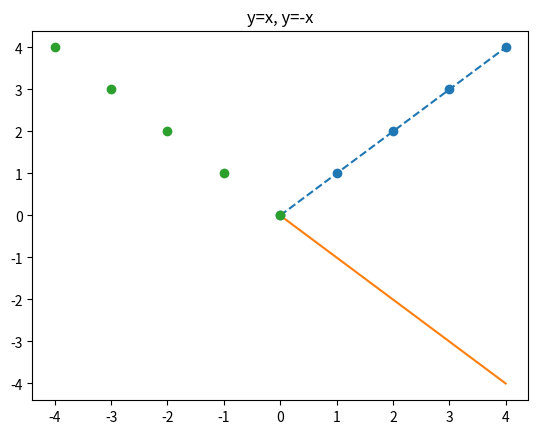

Recreate this plot in Python.
import matplotlib.pyplot as plt
import numpy as np

x = np.arange(5) # dizi verir 0 ile 4 arası
y = x

plt.plot(x,y,"o--")  # o, o-, o-- # çizim şekilleri
plt.plot(x,-y)
plt.plot(-x,y,"o")
plt.title("y=x, y=-x")
plt.show()
